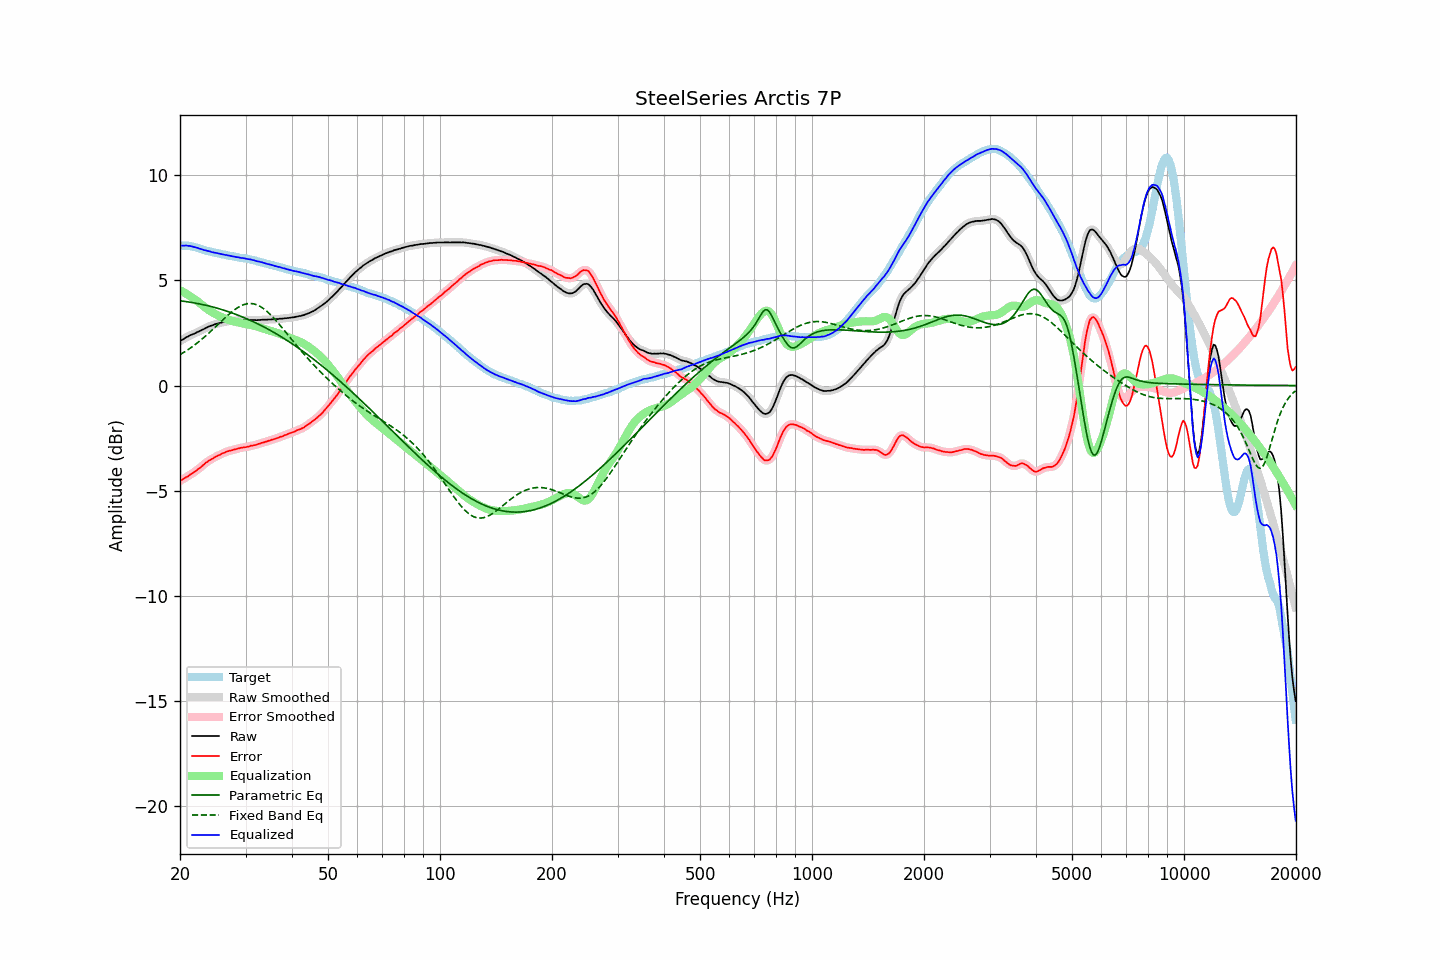

The data file committed next to this chart (first rows):
frequency, raw, error, smoothed, error_smoothed, equalization, parametric_eq, fixed_band_eq, equalized_raw, equalized_smoothed, target
20.00, 2.11, -4.54, 2.11, -4.54, 4.53, 4.03, 1.47, 6.64, 6.64, 6.65
20.20, 2.16, -4.49, 2.16, -4.49, 4.49, 4.02, 1.51, 6.65, 6.65, 6.65
20.40, 2.20, -4.45, 2.20, -4.45, 4.45, 4.01, 1.56, 6.65, 6.65, 6.65
20.61, 2.25, -4.40, 2.25, -4.40, 4.40, 4.00, 1.61, 6.65, 6.65, 6.65
20.81, 2.30, -4.35, 2.29, -4.36, 4.36, 3.99, 1.66, 6.66, 6.65, 6.65
21.02, 2.33, -4.32, 2.34, -4.31, 4.31, 3.98, 1.71, 6.64, 6.65, 6.65
21.23, 2.38, -4.25, 2.37, -4.26, 4.26, 3.97, 1.76, 6.64, 6.64, 6.63
21.44, 2.41, -4.21, 2.41, -4.21, 4.21, 3.95, 1.81, 6.62, 6.62, 6.62
21.66, 2.44, -4.16, 2.44, -4.16, 4.16, 3.94, 1.87, 6.60, 6.60, 6.60
21.87, 2.47, -4.11, 2.47, -4.11, 4.11, 3.93, 1.92, 6.58, 6.58, 6.58
22.09, 2.51, -4.06, 2.51, -4.05, 4.05, 3.91, 1.98, 6.56, 6.56, 6.57
22.31, 2.55, -3.99, 2.54, -4.00, 3.99, 3.90, 2.04, 6.54, 6.54, 6.54
22.54, 2.58, -3.94, 2.58, -3.94, 3.93, 3.88, 2.10, 6.51, 6.52, 6.52
22.76, 2.62, -3.88, 2.62, -3.88, 3.87, 3.87, 2.16, 6.49, 6.49, 6.50
22.99, 2.66, -3.81, 2.65, -3.81, 3.81, 3.85, 2.23, 6.47, 6.46, 6.47
23.22, 2.69, -3.75, 2.69, -3.75, 3.75, 3.83, 2.29, 6.44, 6.44, 6.44
23.45, 2.74, -3.67, 2.73, -3.68, 3.69, 3.82, 2.36, 6.43, 6.42, 6.41
23.69, 2.77, -3.63, 2.77, -3.62, 3.63, 3.80, 2.43, 6.40, 6.40, 6.40
23.92, 2.81, -3.57, 2.81, -3.57, 3.58, 3.78, 2.50, 6.39, 6.38, 6.38
24.16, 2.84, -3.53, 2.83, -3.53, 3.53, 3.76, 2.57, 6.37, 6.36, 6.37
24.40, 2.86, -3.49, 2.86, -3.48, 3.48, 3.74, 2.64, 6.34, 6.34, 6.35
24.65, 2.89, -3.44, 2.89, -3.44, 3.44, 3.72, 2.71, 6.33, 6.33, 6.33
24.89, 2.92, -3.39, 2.91, -3.40, 3.40, 3.70, 2.78, 6.32, 6.31, 6.31
25.14, 2.94, -3.36, 2.94, -3.36, 3.36, 3.68, 2.86, 6.30, 6.30, 6.30
25.39, 2.96, -3.32, 2.96, -3.32, 3.32, 3.66, 2.93, 6.28, 6.28, 6.28
25.65, 2.98, -3.29, 2.98, -3.28, 3.28, 3.63, 3.00, 6.26, 6.26, 6.27
25.91, 3.00, -3.24, 3.00, -3.25, 3.25, 3.61, 3.07, 6.24, 6.24, 6.24
26.16, 3.02, -3.21, 3.02, -3.21, 3.21, 3.59, 3.15, 6.23, 6.23, 6.23
26.43, 3.03, -3.19, 3.03, -3.18, 3.18, 3.56, 3.22, 6.21, 6.21, 6.22
26.69, 3.05, -3.14, 3.05, -3.15, 3.15, 3.54, 3.29, 6.20, 6.20, 6.19
26.96, 3.06, -3.12, 3.06, -3.12, 3.13, 3.51, 3.36, 6.19, 6.18, 6.18
27.23, 3.07, -3.10, 3.07, -3.10, 3.10, 3.49, 3.42, 6.17, 6.17, 6.17
27.50, 3.07, -3.09, 3.07, -3.08, 3.08, 3.46, 3.49, 6.15, 6.15, 6.16
27.77, 3.08, -3.06, 3.08, -3.06, 3.06, 3.43, 3.55, 6.14, 6.14, 6.14
28.05, 3.09, -3.04, 3.08, -3.04, 3.04, 3.40, 3.61, 6.13, 6.12, 6.13
28.33, 3.09, -3.02, 3.09, -3.02, 3.02, 3.37, 3.66, 6.11, 6.11, 6.11
28.62, 3.10, -3.00, 3.09, -3.00, 3.00, 3.35, 3.71, 6.10, 6.10, 6.10
28.90, 3.10, -2.98, 3.10, -2.98, 2.99, 3.32, 3.75, 6.08, 6.08, 6.08
29.19, 3.10, -2.96, 3.10, -2.96, 2.97, 3.29, 3.79, 6.07, 6.07, 6.06
29.48, 3.11, -2.95, 3.10, -2.95, 2.95, 3.25, 3.83, 6.06, 6.06, 6.06
29.78, 3.11, -2.94, 3.11, -2.94, 2.94, 3.22, 3.85, 6.05, 6.04, 6.05
30.08, 3.11, -2.93, 3.11, -2.93, 2.92, 3.19, 3.87, 6.03, 6.03, 6.04
30.38, 3.11, -2.91, 3.11, -2.91, 2.91, 3.16, 3.89, 6.02, 6.02, 6.02
30.68, 3.11, -2.90, 3.11, -2.89, 2.89, 3.12, 3.90, 6.00, 6.00, 6.01
30.99, 3.12, -2.86, 3.11, -2.87, 2.88, 3.09, 3.90, 6.00, 5.99, 5.98
31.30, 3.11, -2.86, 3.11, -2.86, 2.86, 3.05, 3.89, 5.97, 5.97, 5.97
31.61, 3.12, -2.84, 3.11, -2.84, 2.84, 3.02, 3.88, 5.96, 5.95, 5.96
31.93, 3.11, -2.83, 3.11, -2.82, 2.82, 2.98, 3.86, 5.93, 5.93, 5.94
32.24, 3.11, -2.80, 3.11, -2.80, 2.80, 2.95, 3.83, 5.91, 5.91, 5.91
32.57, 3.12, -2.77, 3.11, -2.78, 2.78, 2.91, 3.79, 5.89, 5.89, 5.89
32.89, 3.12, -2.76, 3.12, -2.75, 2.75, 2.87, 3.75, 5.87, 5.87, 5.88
33.22, 3.13, -2.72, 3.13, -2.73, 2.73, 2.83, 3.71, 5.86, 5.86, 5.85
33.55, 3.13, -2.71, 3.13, -2.71, 2.71, 2.79, 3.65, 5.83, 5.83, 5.84
33.89, 3.13, -2.68, 3.13, -2.68, 2.68, 2.75, 3.59, 5.81, 5.81, 5.81
34.23, 3.13, -2.66, 3.13, -2.66, 2.66, 2.71, 3.53, 5.79, 5.79, 5.79
34.57, 3.14, -2.63, 3.13, -2.63, 2.63, 2.67, 3.46, 5.77, 5.77, 5.77
34.92, 3.14, -2.61, 3.14, -2.61, 2.61, 2.63, 3.39, 5.75, 5.75, 5.75
35.27, 3.15, -2.58, 3.14, -2.58, 2.59, 2.58, 3.31, 5.73, 5.73, 5.73
35.62, 3.15, -2.56, 3.15, -2.56, 2.56, 2.54, 3.23, 5.71, 5.71, 5.71
35.97, 3.15, -2.54, 3.15, -2.54, 2.54, 2.50, 3.15, 5.68, 5.69, 5.69
... 635 more rows
